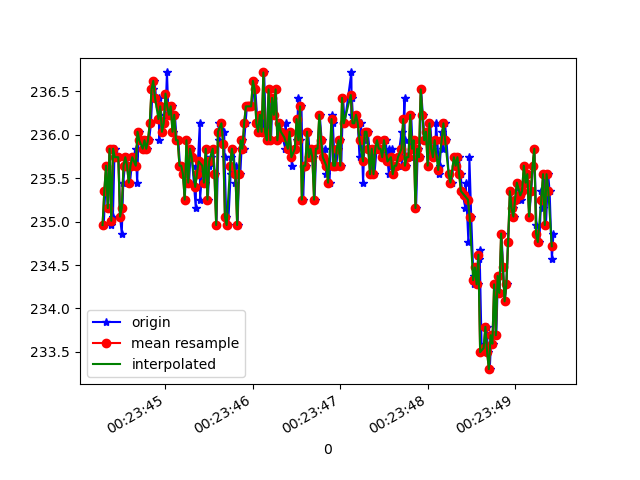

Data behind this chart, as committed beside it:
1618187024294, 882687319525799, 234.96094, -273.04688, -29.394531
1618187024311, 882687329414702, 235.4, -270.9, -24.8
1618187024323, 882687348490517, 235.6, -270.4, -25.49
1618187024342, 882687367505289, 235.2, -270.7, -25.59
1618187024362, 882687386581104, 235.8, -270.1, -25.88
1618187024381, 882687405626397, 235, -270.3, -25.59
1618187024399, 882687424702212, 235.1, -270.6, -25.98
1618187024418, 882687443808549, 235.8, -270.1, -25.88
1618187024437, 882687462792800, 235.7, -270, -25.98
1618187024464, 882687483883021, 235.7, -269.9, -26.17
1618187024480, 882687501127557, 235.1, -269.8, -26.27
1618187024500, 882687520294936, 234.9, -269.9, -26.17
1618187024517, 882687539462315, 235.4, -269.9, -25.88
1618187024536, 882687558416045, 235.6, -270.5, -26.95
1618187024555, 882687577308732, 235.7, -270.3, -26.46
1618187024577, 882687596506632, 235.6, -269.8, -26.56
1618187024594, 882687615674011, 235.4, -269.9, -26.95
1618187024613, 882687634780347, 235.6, -269.7, -26.66
1618187024636, 882687653825640, 235.7, -270.5, -26.46
1618187024660, 882687672962498, 235.8, -270, -26.27
1618187024676, 882687692313005, 235.4, -269.7, -26.66
1618187024693, 882687711419341, 236, -270.1, -26.66
1618187024718, 882687730556198, 235.9, -269.8, -27.15
1618187024746, 882687749723577, 235.8, -270.5, -27.25
1618187024761, 882687768860435, 235.9, -271, -27.15
1618187024777, 882687788516154, 235.9, -270.4, -26.56
1618187024789, 882687807591969, 235.8, -270.4, -26.27
1618187024813, 882687827064561, 235.9, -270.1, -26.17
1618187024834, 882687845835163, 236.1, -270.1, -26.17
1618187024852, 882687865002542, 236.5, -269.5, -26.46
1618187024872, 882687884292006, 236.6, -269.7, -26.46
1618187024893, 882687903520427, 236.4, -269.8, -26.56
1618187024924, 882687922565721, 236.4, -270, -25.49
1618187024927, 882687942099356, 235.9, -269.6, -26.27
1618187024946, 882687961236213, 236.3, -269.6, -26.56
1618187024964, 882687980589228, 236, -269.3, -26.17
1618187024988, 882687999573479, 236.1, -269.1, -25.88
1618187025000, 882688018710337, 236.2, -269.7, -25.88
1618187025017, 882688037786152, 236.7, -269.8, -25.98
1618187025031, 882688056984052, 236.3, -269.7, -26.66
1618187025053, 882688076212473, 236.2, -269.8, -26.27
1618187025070, 882688095074639, 236.3, -269.4, -26.27
1618187025090, 882688114119933, 236, -269.2, -26.86
1618187025108, 882688133134705, 236.2, -269.2, -26.27
1618187025128, 882688152241041, 235.9, -269.7, -26.17
1618187025147, 882688171286335, 235.9, -269.5, -25.88
1618187025166, 882688190392671, 235.6, -270.6, -25.49
1618187025188, 882688209407444, 235.6, -270.7, -26.46
1618187025206, 882688228544301, 235.5, -270.9, -25.88
1618187025221, 882688247559073, 235.3, -270.6, -24.9
1618187025246, 882688266665410, 235.9, -270.3, -25.59
1618187025270, 882688286015916, 235.4, -270.6, -25.2
1618187025290, 882688305091731, 235.8, -270, -25.78
1618187025302, 882688324075982, 235.7, -270, -25.2
1618187025347, 882688343151797, 235.2, -270.3, -25.59
1618187025349, 882688362136048, 235.6, -270.2, -25.78
1618187025364, 882688381547597, 235.5, -270.4, -26.86
1618187025393, 882688400531848, 236.1, -269.7, -26.95
1618187025396, 882688419546621, 235.3, -270.3, -26.95
1618187025424, 882688438866606, 235.6, -269.8, -26.27
1618187025448, 882688458339198, 235.4, -270.1, -26.46
... 207 more rows
